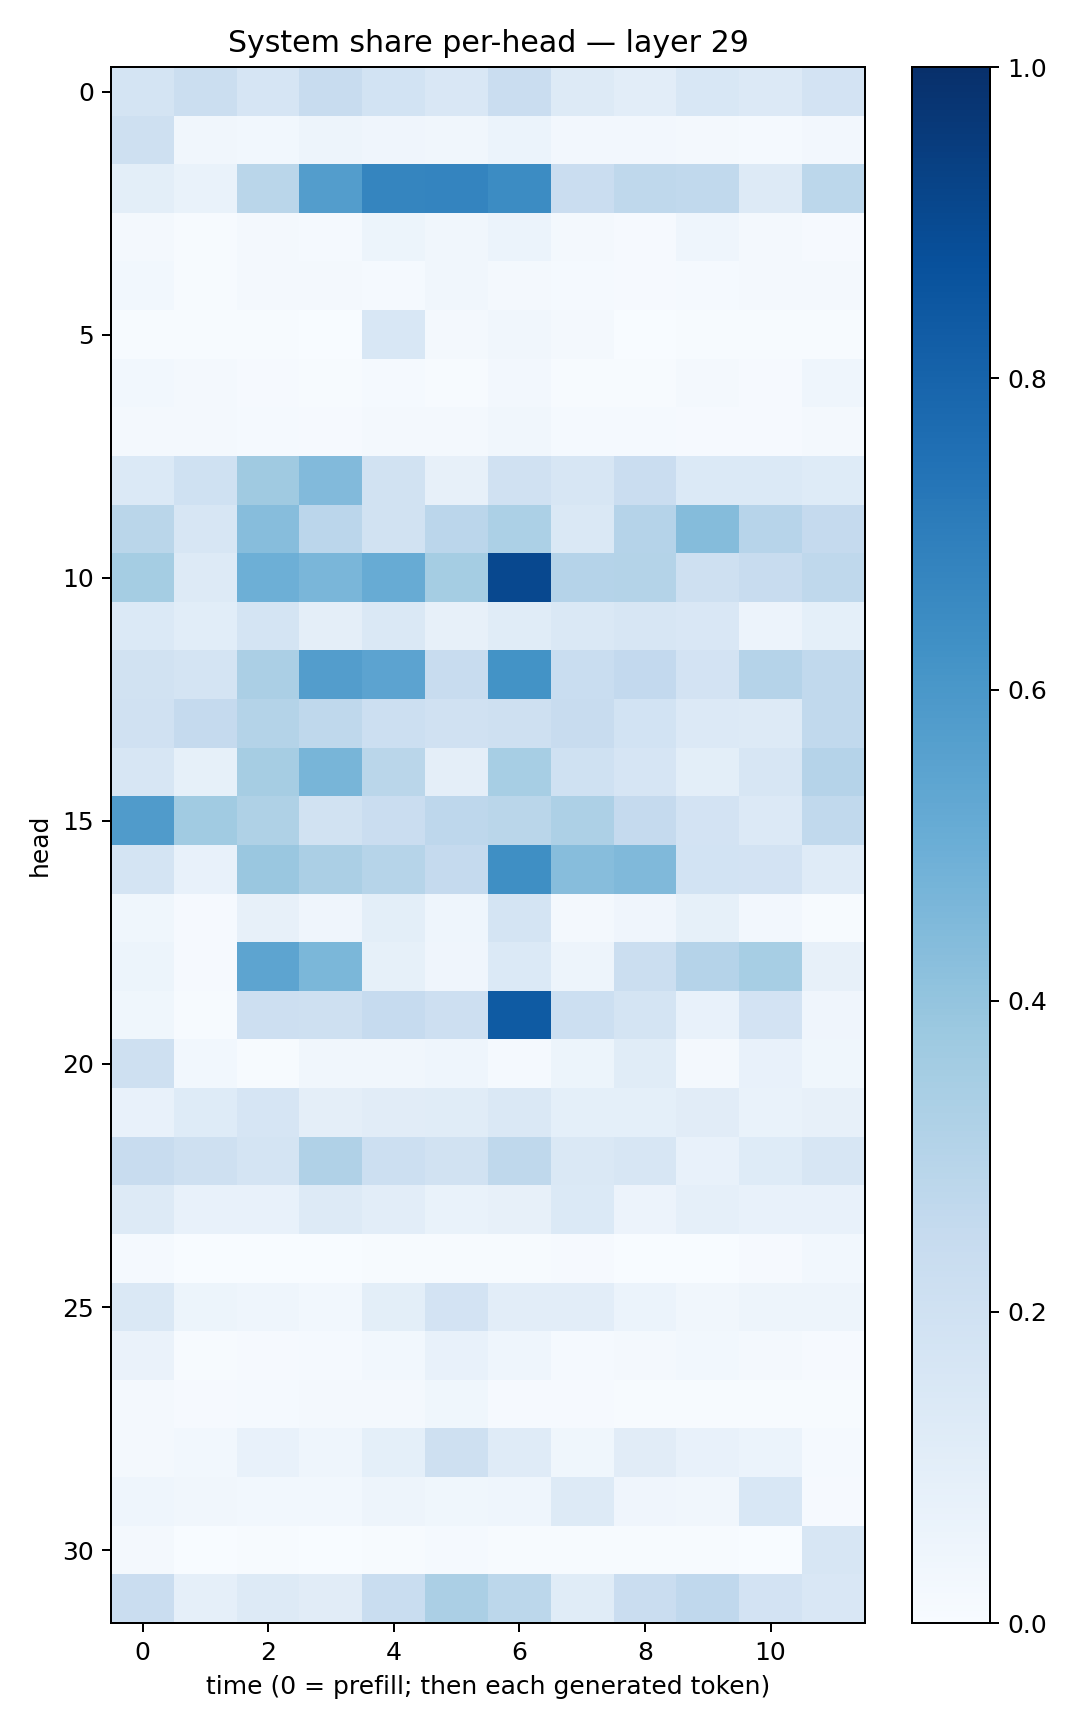

The data file committed next to this chart (first rows):
0.17886731, 0.224432, 0.16525142, 0.24023578, 0.18433325, 0.15102078, 0.2287479, 0.12871048, 0.10275107, 0.15477183, 0.13528264, 0.18326592
0.2075, 0.03189, 0.02752, 0.04966, 0.0408, 0.03484, 0.0601, 0.02696, 0.02685, 0.01841, 0.01279, 0.02653
0.101, 0.06995, 0.2878, 0.5721, 0.671, 0.6751, 0.646, 0.2268, 0.273, 0.2619, 0.1272, 0.2783
0.02254, 0.007654, 0.01595, 0.01446, 0.05383, 0.03338, 0.0619, 0.02078, 0.01103, 0.04609, 0.02152, 0.008103
0.03021, 0.006685, 0.02191, 0.0157, 0.01225, 0.03179, 0.02256, 0.01179, 0.009937, 0.01292, 0.02314, 0.02322
0.005801, 0.006235, 0.005049, 0.003386, 0.1528, 0.01627, 0.03423, 0.01832, 0.003765, 0.004166, 0.004454, 0.004321
0.02785, 0.01577, 0.01133, 0.005644, 0.01511, 0.005129, 0.02345, 0.00759, 0.006516, 0.02301, 0.008505, 0.04396
0.02155, 0.01603, 0.01233, 0.01096, 0.02152, 0.01769, 0.03244, 0.01503, 0.01381, 0.01149, 0.01021, 0.01851
0.1398, 0.2023, 0.3676, 0.4425, 0.1877, 0.08136, 0.196, 0.1629, 0.2285, 0.1399, 0.138, 0.1228
0.2873, 0.1583, 0.4298, 0.2828, 0.1944, 0.2835, 0.332, 0.1459, 0.3038, 0.4369, 0.2944, 0.2527
0.3522, 0.1311, 0.4939, 0.462, 0.5098, 0.3527, 0.9056, 0.3044, 0.3075, 0.2046, 0.241, 0.2732
0.1378, 0.1077, 0.1755, 0.09516, 0.1477, 0.07999, 0.1158, 0.1438, 0.157, 0.1496, 0.05681, 0.0914
0.1905, 0.1745, 0.3351, 0.5723, 0.5467, 0.2404, 0.618, 0.233, 0.2607, 0.1832, 0.3037, 0.2632
0.1955, 0.2507, 0.3064, 0.2707, 0.2183, 0.1968, 0.2053, 0.2414, 0.186, 0.1351, 0.128, 0.2638
0.1591, 0.08413, 0.348, 0.4687, 0.2863, 0.09668, 0.3451, 0.2008, 0.1663, 0.101, 0.1617, 0.3017
0.5804, 0.3636, 0.324, 0.1932, 0.2274, 0.277, 0.2886, 0.3245, 0.2538, 0.1836, 0.1338, 0.2624
0.1729, 0.07068, 0.3843, 0.3321, 0.2989, 0.2518, 0.6333, 0.4309, 0.448, 0.1872, 0.1829, 0.118
0.03723, 0.009911, 0.08075, 0.03945, 0.09798, 0.04606, 0.1755, 0.01893, 0.04194, 0.08369, 0.02706, 0.006426
0.05209, 0.009725, 0.5404, 0.4585, 0.0839, 0.04293, 0.1377, 0.04703, 0.2225, 0.3031, 0.3445, 0.08136
0.03669, 0.003953, 0.211, 0.2101, 0.2472, 0.2128, 0.8359, 0.2171, 0.174, 0.07778, 0.1819, 0.04237
0.2058, 0.02776, 0.007192, 0.03183, 0.03383, 0.04626, 0.01424, 0.0525, 0.1151, 0.01965, 0.07166, 0.03856
0.07125, 0.1236, 0.1654, 0.09427, 0.1107, 0.1165, 0.1454, 0.08996, 0.09271, 0.1102, 0.06976, 0.07933
0.2387, 0.2081, 0.1732, 0.3187, 0.215, 0.188, 0.272, 0.1448, 0.1564, 0.07761, 0.124, 0.1592
0.1262, 0.07259, 0.07598, 0.1308, 0.1051, 0.06819, 0.07932, 0.1402, 0.05841, 0.0861, 0.07299, 0.0726
0.01324, 0.001566, 0.002281, 0.002175, 0.004425, 0.005567, 0.005591, 0.01111, 0.001471, 0.00122, 0.009389, 0.02845
0.1431, 0.05196, 0.04583, 0.0291, 0.09806, 0.1831, 0.1024, 0.1023, 0.059, 0.03487, 0.04865, 0.04962
0.06337, 0.007554, 0.008948, 0.01418, 0.03095, 0.0715, 0.04477, 0.01543, 0.0184, 0.02834, 0.018, 0.00984
0.01975, 0.01155, 0.01532, 0.0167, 0.02018, 0.03795, 0.01126, 0.0101, 0.003966, 0.0044, 0.007263, 0.005483
0.01972, 0.02961, 0.07561, 0.04306, 0.09236, 0.2064, 0.1172, 0.03537, 0.1126, 0.07282, 0.0617, 0.01321
0.04527, 0.03212, 0.02985, 0.03019, 0.05003, 0.03735, 0.04479, 0.1305, 0.04033, 0.03402, 0.1556, 0.01027
0.01595, 0.002978, 0.004667, 0.003531, 0.005358, 0.01386, 0.007425, 0.004086, 0.004086, 0.005402, 0.002126, 0.1631
0.2286, 0.08825, 0.1298, 0.1117, 0.2316, 0.335, 0.2799, 0.1171, 0.2299, 0.2688, 0.1831, 0.152
